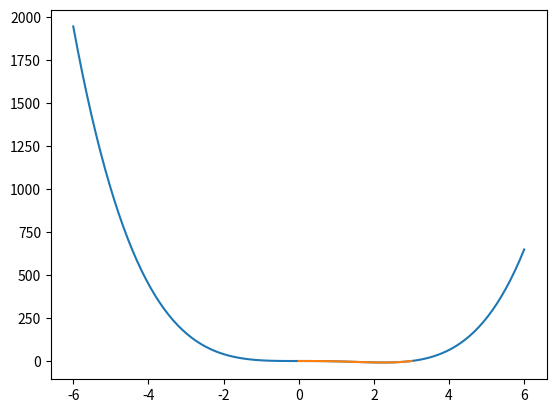

Reproduce this figure in Python.
# Gradient Descent
# [redacted]

# pease read this: https://en.wikipedia.org/wiki/Gradient_descent#Python

import numpy as np
import matplotlib.pyplot as plt

# Generally, we want to find the minimum values for a function
# take this as an example:
# f(x) = x^4 - 3x^3 + 2


def polyfun(x):
    y = x**4 - 3 * x**3 + 2
    return(y)


x1 = np.linspace(-6, 6, 100)
y1 = polyfun(x1)
plt.plot(x1, y1)


# zoom in the picture
x2 = np.linspace(0, 3, 100)
y2 = polyfun(x2)
plt.plot(x2, y2)


# find the minium numerically

update_x = 8  # start it from value 8 (chosen by plotting the function)
alpha = 0.001  # learning rate
tolerate_rule = 0.00001  # set the torelate rule
max_iters = 10000  # set the Maximum iteration


# set the derivatie function
def polyfunder(x):
    yprime = 4 * x**3 - 9 * x**2
    return (yprime)


i = 0
while tolerate_rule >= 0.00001 and i <= max_iters:
    i += 1
    start_value = update_x
    update_x = start_value - alpha * polyfunder(start_value)
    tolerate_rule = abs(update_x - start_value)

print("Minimum value is at", update_x, "and minimum is", polyfun(update_x))
# i = 360, which means it converges quite fast


# find the minimum numerically, second example

next_x = 6  # We start the search at x=6
gamma = 0.01  # Step size multiplier
precision = 0.00001  # Desired precision of result
max_iters = 10000  # Maximum number of iterations


# Derivative function
def lm(x):
    y = 4 * x**3 - 9 * x**2
    return(y)


for i in range(max_iters):
    current_x = next_x
    next_x = current_x - gamma * lm(current_x)
    step = next_x - current_x
    if abs(step) <= precision:
        break

print("Minimum at", next_x)  # Minimum at 2.2499646074278457
